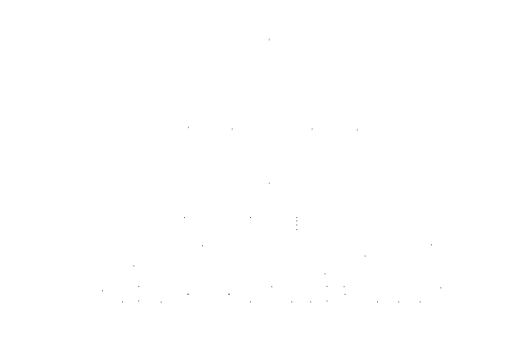
t = 0.00 s
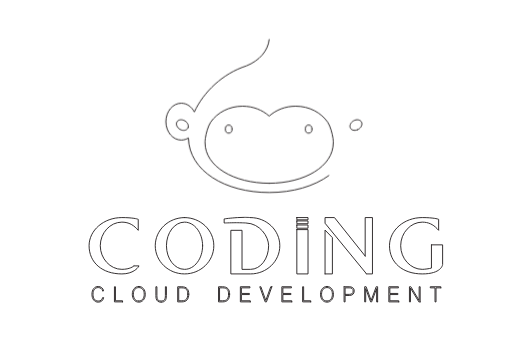
t = 1.67 s
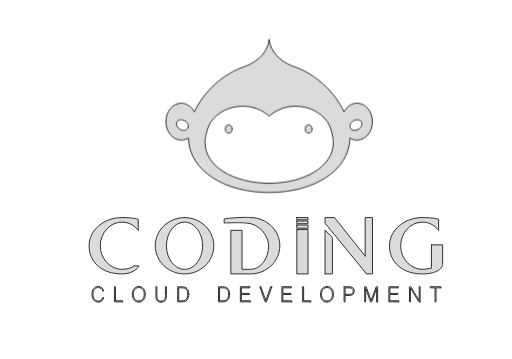
t = 3.33 s
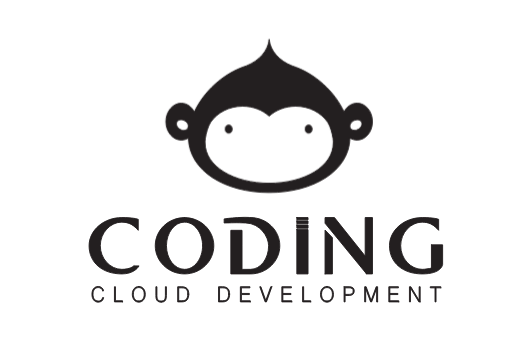
t = 5.00 s
t = 6.67 s: frame unchanged from t = 5.00 s, image omitted
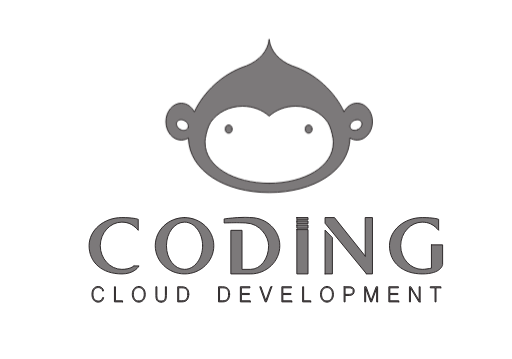
t = 8.33 s

The animated SVG that drew these frames (rendered in a browser with its animation timeline set to each time). Animation: 4 CSS @keyframes rules; frames cover the first 8.33 s, repeats indefinitely.

<svg version="1.1" id="Layer_3" xmlns="http://www.w3.org/2000/svg" xmlns:xlink="http://www.w3.org/1999/xlink" x="0px" y="0px"
	 width="556px" height="390px" viewBox="0 0 556 390" enable-background="new 0 0 556 390" xml:space="preserve">
<style type="text/css" >
      <![CDATA[
		svg {
            stroke-dasharray: 0%, 150%;
            stroke-dashoffset: 0%;
            stroke: #231F20;
            stroke-linecap: round;
            stroke-linejoin: round;
            fill: transparent;
            -moz-animation: first1 6s 0s ease-in-out alternate infinite;
            -webkit-animation: first1 6s 0s ease-in-out alternate infinite;
            animation: first1 6s 0s ease-in-out alternate infinite;
        }
        svg .eye{
            -webkit-transform-origin:0 140px;
            -moz-transform-origin:0 140px;
            transform-origin:0 140px;
            -webkit-transform:scale(1 ,1);
            -moz-transform:scale(1 ,1);
            transform:scale(1 ,1);
            -moz-animation: eye 5s 5s linear forwards infinite;
            -webkit-animation: eye 5s 5s linear forwards infinite;
            animation: eye 5s 5s linear forwards infinite;
        }
        @-webkit-keyframes eye {
            0% {-webkit-transform:scale(1 ,1);}
            1% {-webkit-transform:scale(1 ,0.1);}
            2% {-webkit-transform:scale(1 ,1);}

            10%{-webkit-transform:scale(1 ,1);}
            11%{-webkit-transform:scale(1 ,0.1);}
            12%{-webkit-transform:scale(1 ,1);}

            17%{-webkit-transform:scale(1 ,1);}
            18%{-webkit-transform:scale(1 ,0.1);}
            19%{-webkit-transform:scale(1 ,1);}

            40%{-webkit-transform:scale(1 ,1);}
            41%{-webkit-transform:scale(1 ,0.1);}
            42%{-webkit-transform:scale(1 ,1);}

            100% {-webkit-transform:scale(1 ,1);}
        }
        @-moz-keyframes eye {
            0% {-moz-transform:scale(1 ,1);}
            1% {-moz-transform:scale(1 ,0.1);}
            2% {-moz-transform:scale(1 ,1);}

            10%{-moz-transform:scale(1 ,1);}
            11%{-moz-transform:scale(1 ,0.1);}
            12%{-moz-transform:scale(1 ,1);}

            17%{-moz-transform:scale(1 ,1);}
            18%{-moz-transform:scale(1 ,0.1);}
            19%{-moz-transform:scale(1 ,1);}

            40%{-moz-transform:scale(1 ,1);}
            41%{-moz-transform:scale(1 ,0.1);}
            42%{-moz-transform:scale(1 ,1);}

            100% {-moz-transform:scale(1 ,1);}
        }
        @keyframes eye {
            0% {transform:scale(1 ,1);}
            1% {transform:scale(1 ,0.1);}
            2% {transform:scale(1 ,1);}

            10%{transform:scale(1 ,1);}
            11%{transform:scale(1 ,0.1);}
            12%{transform:scale(1 ,1);}

            17%{transform:scale(1 ,1);}
            18%{transform:scale(1 ,0.1);}
            19%{transform:scale(1 ,1);}

            40%{transform:scale(1 ,1);}
            41%{transform:scale(1 ,0.1);}
            42%{transform:scale(1 ,1);}

            100% {transform:scale(1 ,1);}
        }
        @-webkit-keyframes first1 {
            0% {
                stroke-dasharray: 0%, 135%;
                stroke-dashoffset: 0%;
            }
            50% {
                stroke-dasharray: 135%, 135%;
                stroke-dashoffset: 0%;
                fill: transparent;
            }
            70% {
                stroke-dasharray: 135%, 135%;
                stroke-dashoffset: 0%;
                fill: #231F20;
            }
            100% {
                stroke-dasharray: 135%, 135%;
                stroke-dashoffset: 0%;
                fill: #231F20;
            }
        }
        @-moz-keyframes first1 {
            0% {
                stroke-dasharray: 0%, 135%;
                stroke-dashoffset: 0%;
            }
            50% {
                stroke-dasharray: 135%, 135%;
                stroke-dashoffset: 0%;
                fill: transparent;
            }
            70% {
                stroke-dasharray: 135%, 135%;
                stroke-dashoffset: 0%;
                fill: #231F20;
            }
            100% {
                stroke-dasharray: 135%, 135%;
                stroke-dashoffset: 0%;
                fill: #231F20;
            }
        }
        @-o-keyframes first1 {
            0% {
                stroke-dasharray: 0%, 135%;
                stroke-dashoffset: 0%;
            }
            50% {
                stroke-dasharray: 135%, 135%;
                stroke-dashoffset: 0%;
                fill: transparent;
            }
            70% {
                stroke-dasharray: 135%, 135%;
                stroke-dashoffset: 0%;
                fill: #231F20;
            }
            100% {
                stroke-dasharray: 135%, 135%;
                stroke-dashoffset: 0%;
                fill: #231F20;
            }
        }
        @keyframes first1 {
            0% {
                stroke-dasharray: 0%, 135%;
                stroke-dashoffset: 0%;
            }
            50% {
                stroke-dasharray: 135%, 135%;
                stroke-dashoffset: 0%;
                fill: transparent;
            }
            70% {
                stroke-dasharray: 135%, 135%;
                stroke-dashoffset: 0%;
                fill: #231F20;
            }
            100% {
                stroke-dasharray: 135%, 135%;
                stroke-dashoffset: 0%;
                fill: #231F20;
            }
        }
      ]]>
</style>
<g>
	<g>
		<path d="M111.335,315.907c-0.1-0.49-0.286-0.948-0.56-1.373c-0.272-0.426-0.613-0.796-1.023-1.111
			c-0.409-0.314-0.88-0.562-1.412-0.742c-0.532-0.181-1.103-0.271-1.712-0.271c-0.865,0-1.649,0.155-2.354,0.465
			c-0.705,0.311-1.306,0.769-1.801,1.374c-0.496,0.605-0.878,1.36-1.146,2.266c-0.269,0.906-0.402,1.959-0.402,3.159
			c0,1.201,0.134,2.259,0.402,3.175c0.269,0.915,0.65,1.684,1.146,2.304c0.495,0.62,1.092,1.091,1.787,1.41
			c0.696,0.32,1.472,0.48,2.327,0.48c1.291,0,2.355-0.317,3.192-0.953c0.837-0.635,1.355-1.562,1.556-2.784h1.133
			c-0.109,0.781-0.332,1.479-0.669,2.094c-0.336,0.615-0.76,1.134-1.269,1.554c-0.51,0.42-1.097,0.74-1.761,0.961
			c-0.664,0.22-1.383,0.33-2.155,0.33c-1.056,0-2.004-0.203-2.846-0.608c-0.841-0.405-1.558-0.978-2.148-1.718
			c-0.592-0.741-1.047-1.639-1.365-2.694s-0.478-2.238-0.478-3.55c0-1.3,0.159-2.471,0.478-3.512
			c0.318-1.04,0.775-1.929,1.372-2.664c0.596-0.735,1.314-1.301,2.155-1.695c0.842-0.396,1.785-0.593,2.832-0.593
			c0.718,0,1.402,0.114,2.054,0.345c0.649,0.23,1.234,0.553,1.753,0.968c0.519,0.416,0.955,0.911,1.31,1.486
			c0.355,0.575,0.601,1.208,0.737,1.898L111.335,315.907L111.335,315.907z"/>
		<path d="M133.024,327.943h-8.802V311.51h1.092v15.233h7.71V327.943z"/>
		<path d="M150.686,311.21c1.019,0,1.96,0.2,2.824,0.6c0.864,0.4,1.607,0.971,2.231,1.711
			c0.623,0.741,1.109,1.631,1.46,2.672c0.35,1.041,0.525,2.201,0.525,3.481c0,1.271-0.173,2.432-0.519,3.482
			c-0.346,1.05-0.83,1.953-1.453,2.709c-0.624,0.755-1.365,1.341-2.225,1.756c-0.86,0.415-1.808,0.623-2.845,0.623
			c-1.037,0-1.988-0.208-2.853-0.623c-0.864-0.415-1.607-0.998-2.23-1.749c-0.623-0.75-1.107-1.65-1.453-2.701
			s-0.519-2.216-0.519-3.497c0-1.29,0.175-2.456,0.525-3.497c0.35-1.04,0.839-1.928,1.467-2.663s1.371-1.304,2.23-1.704
			C148.714,311.41,149.657,311.21,150.686,311.21z M150.672,327.043c0.854,0,1.644-0.162,2.367-0.487
			c0.723-0.325,1.349-0.804,1.876-1.434s0.938-1.403,1.229-2.318c0.291-0.916,0.437-1.959,0.437-3.13
			c0-1.181-0.148-2.221-0.443-3.121c-0.296-0.9-0.705-1.659-1.229-2.274c-0.522-0.615-1.142-1.08-1.855-1.396
			c-0.713-0.316-1.494-0.473-2.34-0.473c-0.864,0-1.658,0.16-2.382,0.48c-0.723,0.32-1.349,0.788-1.876,1.403
			s-0.939,1.373-1.234,2.273c-0.296,0.9-0.443,1.937-0.443,3.106c0,1.171,0.145,2.214,0.437,3.13
			c0.291,0.915,0.697,1.688,1.221,2.318s1.146,1.108,1.869,1.434C149.028,326.881,149.817,327.043,150.672,327.043z"/>
		<path d="M174.966,328.244c-0.892,0-1.653-0.104-2.285-0.308c-0.633-0.205-1.158-0.483-1.576-0.833
			c-0.419-0.351-0.751-0.761-0.996-1.231c-0.246-0.47-0.433-0.97-0.56-1.5c-0.128-0.53-0.207-1.081-0.239-1.651
			c-0.031-0.57-0.048-1.126-0.048-1.666v-9.545h1.092v9.5c0,1.251,0.103,2.269,0.308,3.055c0.204,0.785,0.505,1.397,0.9,1.838
			s0.878,0.74,1.446,0.9s1.221,0.24,1.958,0.24c0.746,0,1.407-0.08,1.985-0.24c0.577-0.16,1.06-0.463,1.446-0.908
			c0.387-0.444,0.68-1.058,0.88-1.838s0.301-1.796,0.301-3.047v-9.5h1.092v9.545c0,1.131-0.087,2.142-0.26,3.032
			c-0.173,0.89-0.473,1.643-0.9,2.259c-0.428,0.615-1.01,1.085-1.747,1.41C177.027,328.081,176.094,328.244,174.966,328.244z"/>
		<path d="M205.005,319.599c0,5.563-2.516,8.345-7.546,8.345h-4.517v-16.419h4.517c2.52,0,4.407,0.668,5.663,2.004
			C204.377,314.864,205.005,316.888,205.005,319.599z M203.845,319.599c0-1.08-0.098-2.046-0.293-2.896
			c-0.196-0.85-0.539-1.573-1.03-2.168c-0.491-0.596-1.148-1.048-1.972-1.358s-1.863-0.466-3.118-0.466h-3.397v14.033h3.397
			c1.246,0,2.281-0.16,3.104-0.48s1.48-0.788,1.972-1.403s0.837-1.363,1.037-2.244C203.744,321.735,203.845,320.729,203.845,319.599
			z"/>
		<path d="M249.363,319.599c0,5.563-2.516,8.345-7.546,8.345H237.3v-16.419h4.517c2.521,0,4.408,0.668,5.663,2.004
			C248.736,314.864,249.363,316.888,249.363,319.599z M248.202,319.599c0-1.08-0.098-2.046-0.293-2.896
			c-0.195-0.85-0.539-1.573-1.029-2.168c-0.492-0.596-1.149-1.048-1.973-1.358s-1.862-0.466-3.118-0.466h-3.397v14.033h3.397
			c1.247,0,2.281-0.16,3.104-0.48s1.48-0.788,1.973-1.403c0.49-0.615,0.836-1.363,1.037-2.244
			C248.103,321.735,248.202,320.729,248.202,319.599z"/>
		<path d="M271.816,327.943h-10.794V311.51h10.425v1.2h-9.333v6.079h8.746v1.2h-8.746v6.754h9.702L271.816,327.943
			L271.816,327.943z"/>
		<path d="M295.208,311.51l-5.854,16.434h-1.405l-5.854-16.434h1.215l5.349,14.933l5.349-14.933H295.208z"/>
		<path d="M316.883,327.943h-10.794V311.51h10.425v1.2h-9.333v6.079h8.746v1.2h-8.746v6.754h9.702L316.883,327.943
			L316.883,327.943z"/>
		<path d="M337.45,327.943h-8.801V311.51h1.092v15.233h7.709L337.45,327.943L337.45,327.943z"/>
		<path d="M355.113,311.21c1.02,0,1.961,0.2,2.825,0.6s1.607,0.971,2.23,1.711c0.623,0.741,1.11,1.631,1.46,2.672
			c0.351,1.041,0.525,2.201,0.525,3.481c0,1.271-0.173,2.432-0.519,3.482s-0.83,1.953-1.453,2.709
			c-0.623,0.755-1.364,1.341-2.224,1.756s-1.809,0.623-2.846,0.623c-1.036,0-1.987-0.208-2.852-0.623s-1.607-0.998-2.23-1.749
			c-0.624-0.75-1.108-1.65-1.453-2.701c-0.347-1.051-0.519-2.216-0.519-3.497c0-1.29,0.175-2.456,0.525-3.497
			c0.35-1.04,0.839-1.928,1.467-2.663c0.627-0.735,1.371-1.304,2.23-1.704C353.141,311.41,354.085,311.21,355.113,311.21z
			 M355.1,327.043c0.854,0,1.644-0.162,2.367-0.487s1.349-0.804,1.876-1.434s0.937-1.403,1.229-2.318
			c0.291-0.916,0.437-1.959,0.437-3.13c0-1.181-0.148-2.221-0.443-3.121c-0.296-0.9-0.705-1.659-1.229-2.274
			s-1.142-1.08-1.855-1.396c-0.715-0.315-1.494-0.473-2.341-0.473c-0.864,0-1.657,0.16-2.381,0.48
			c-0.723,0.32-1.349,0.788-1.876,1.403s-0.939,1.373-1.235,2.273c-0.295,0.9-0.443,1.937-0.443,3.106
			c0,1.171,0.146,2.214,0.437,3.13c0.291,0.915,0.698,1.688,1.222,2.318s1.146,1.108,1.869,1.434
			C353.455,326.881,354.244,327.043,355.1,327.043z"/>
		<path d="M373.69,311.51h5.431c0.728,0,1.429,0.065,2.102,0.195s1.267,0.367,1.78,0.713
			c0.515,0.345,0.924,0.812,1.229,1.403c0.305,0.59,0.457,1.341,0.457,2.251c0,1.611-0.462,2.837-1.385,3.677
			c-0.924,0.841-2.272,1.261-4.046,1.261h-4.476v6.934h-1.092L373.69,311.51L373.69,311.51z M374.781,319.81h4.517
			c0.764,0,1.414-0.08,1.951-0.24s0.976-0.396,1.316-0.706c0.342-0.31,0.589-0.692,0.744-1.147c0.154-0.455,0.231-0.983,0.231-1.584
			c0-0.729-0.115-1.32-0.348-1.771c-0.231-0.45-0.546-0.798-0.941-1.043s-0.853-0.408-1.371-0.488s-1.064-0.12-1.638-0.12h-4.462
			v7.099H374.781z"/>
		<path d="M410.128,327.943h-1.091v-14.468l-5.377,14.468h-1.146l-5.363-14.468v14.468h-1.092V311.51h1.583
			l5.444,14.933l5.485-14.933h1.556v16.433H410.128z"/>
		<path d="M433.1,327.943h-10.794V311.51h10.425v1.2h-9.333v6.079h8.746v1.2h-8.746v6.754h9.702L433.1,327.943
			L433.1,327.943z"/>
		<path d="M456.343,327.943h-1.433l-9.115-15.008v15.008h-1.092V311.51h1.501l9.047,14.979V311.51h1.092V327.943z"/>
		<path d="M478.795,312.71h-5.227v15.233h-1.092V312.71h-5.171v-1.2h11.489L478.795,312.71L478.795,312.71z"/>
	</g>
	<path d="M145.364,288.854l-0.276,0.247c-0.039,0.035-4.012,3.514-12.819,3.514
		c-12.707,0-23.441-11.745-23.441-25.646c0-13.902,10.734-25.647,23.441-25.647c6.413,0,11.688,2.321,16.123,7.095l1.674,1.801
		v-11.94l-0.646-0.228c-0.197-0.068-4.955-1.688-17.151-1.688c-19.624,0-35.589,13.73-35.589,30.608
		c0,18.308,14.302,30.607,35.589,30.607c12.488,0,17.421-6.914,17.625-7.209l1.05-1.516L145.364,288.854z"/>
	<polygon points="353.012,297.575 360.993,297.575 360.993,258.154 353.012,249.949 	"/>
	<path d="M200.366,236.359c-17.535,0-31.801,13.73-31.801,30.608c0,16.877,14.266,30.607,31.801,30.607
		c17.535,0,31.801-13.73,31.801-30.607S217.901,236.359,200.366,236.359z M220.019,266.968c0,14.142-8.816,25.646-19.653,25.646
		s-19.653-11.505-19.653-25.646c0-14.142,8.816-25.647,19.653-25.647S220.019,252.826,220.019,266.968z"/>
	<path d="M272.153,236.362c-0.002,0-0.005,0-0.007,0c-0.112-0.01-2.79-0.233-6.897-0.233
		c-2.41,0-4.811,0.078-7.135,0.232c-8.581,0.569-13.823,1.344-13.875,1.352l-0.824,0.123v4.426l0.999-0.034
		c0.083-0.003,8.385-0.285,12.326-0.285c3.934,0,10.182,0.282,10.259,0.285c15.314,0.466,24.717,14.724,24.717,24.74
		c0,14.142-8.816,25.646-19.655,25.646l-9.247,0.024v-42.434h-12.148v47.37h21.398c17.535,0,31.8-13.73,31.8-30.607
		C303.864,250.092,289.603,236.362,272.153,236.362z"/>
	<path d="M468.592,266.002v25.229c-2.239,0.616-7.618,1.383-9.98,1.383c-12.706,0-23.441-11.745-23.441-25.646
		c0-13.902,10.735-25.647,23.441-25.647c6.413,0,11.688,2.321,16.123,7.095l1.674,1.801v-11.94l-0.646-0.228
		c-0.197-0.068-4.955-1.688-17.151-1.688c-19.624,0-35.589,13.73-35.589,30.608c0,18.308,14.302,30.607,35.589,30.607
		c20.734,0,22.075-9.771,22.122-10.187l0.006-21.387L468.592,266.002L468.592,266.002z"/>
	<polygon points="396.605,278.171 363.24,236.359 353.012,236.359 353.012,242.499 397.484,296.809 397.484,297.575
		404.524,297.575 404.524,236.359 396.605,236.359 	"/>
	<rect x="322.364" y="244.423" width="12.147" height="3.508"/>
	<rect x="322.364" y="236.359" width="12.147" height="2.435"/>
	<rect x="322.364" y="240.013" width="12.147" height="3.037"/>
	<rect x="322.364" y="249.429" width="12.147" height="48.146"/>
	<g>
		<g class="eye">
            <ellipse cx="248.332" cy="140.242"  rx="3.656" ry="4.39"/>
		    <ellipse cx="335.164"  cy="140.242"  rx="3.656" ry="4.39"/>
        </g>
		<path d="
		    M292.297,43

			c-1.204,12.413-10.943,23.034-24.812,28.568
			c-25.703,8.271-46.501,28.355-56.498,50.035
			c-2.938-5.706-8.194-9.509-14.191-9.509
			c-9.21,0-16.676,8.965-16.676,20.025
			c0,11.059,7.466,20.025,16.676,20.025
			c2.801,0,5.439-0.833,7.757-2.299
			c0.793,35.91,39.753,59.219,87.745,59.282
			c47.991-0.062,86.952-23.372,87.745-59.282
			c2.318,1.466,4.956,2.299,7.757,2.299
			c9.21,0,16.676-8.965,16.676-20.025
			C404.474,121.01,397.008,112.044,387.798,112.044
			c-5.997,0-11.253,3.803-14.191,9.509
		    c-9.997-21.679-30.795-41.764-56.498-50.035
			c-13.869-5.534-23.608-16.155-24.812-28.568
			z

			M204.377,138.327
			c-0.78,2.883-4.253,4.111-7.757,2.744
			c-3.504-1.367-5.712-4.812-4.932-7.695
			c0.78-2.883,4.253-4.111,7.757-2.744S205.157,135.444,204.377,138.327
			z

			M292.297,199.08
			c-38.492-0.06-69.664-18.201-69.664-44.17
			c0-0.544,0.02-1.083,0.046-1.621
			c0.009-0.177,0.018-0.354,0.03-0.531
			c0.024-0.367,0.057-0.732,0.093-1.097
			c0.049-0.489,0.107-0.976,0.178-1.46
			c0.007-0.048,0.013-0.096,0.02-0.144
			c0.775-5.104,2.759-12.893,5.755-17.382
			c7.198-10.412,20.037-17.348,34.684-17.348
			c11.276,0,21.473,4.118,28.858,10.759
			c7.385-6.641,17.582-10.759,28.858-10.759
			c14.647,0,27.486,6.937,34.684,17.348
			c2.996,4.489,4.98,12.278,5.755,17.382
			c0.007,0.048,0.013,0.096,0.02,0.144
			c0.072,0.484,0.129,0.972,0.178,1.46
			c0.036,0.365,0.069,0.729,0.093,1.097
			c0.012,0.177,0.021,0.354,0.03,0.531
			c0.026,0.538,0.046,1.077,0.046,1.621
			C361.961,180.88,330.788,199.02,292.297,199.08
			z

			M387.973,141.071
			c-3.504,1.367-6.977,0.139-7.757-2.744s1.428-6.328,4.932-7.695s6.977-0.139,7.757,2.744
			C393.685,136.258,391.477,139.704,387.973,141.071
			z

			"/>
	</g>
</g>
</svg>
